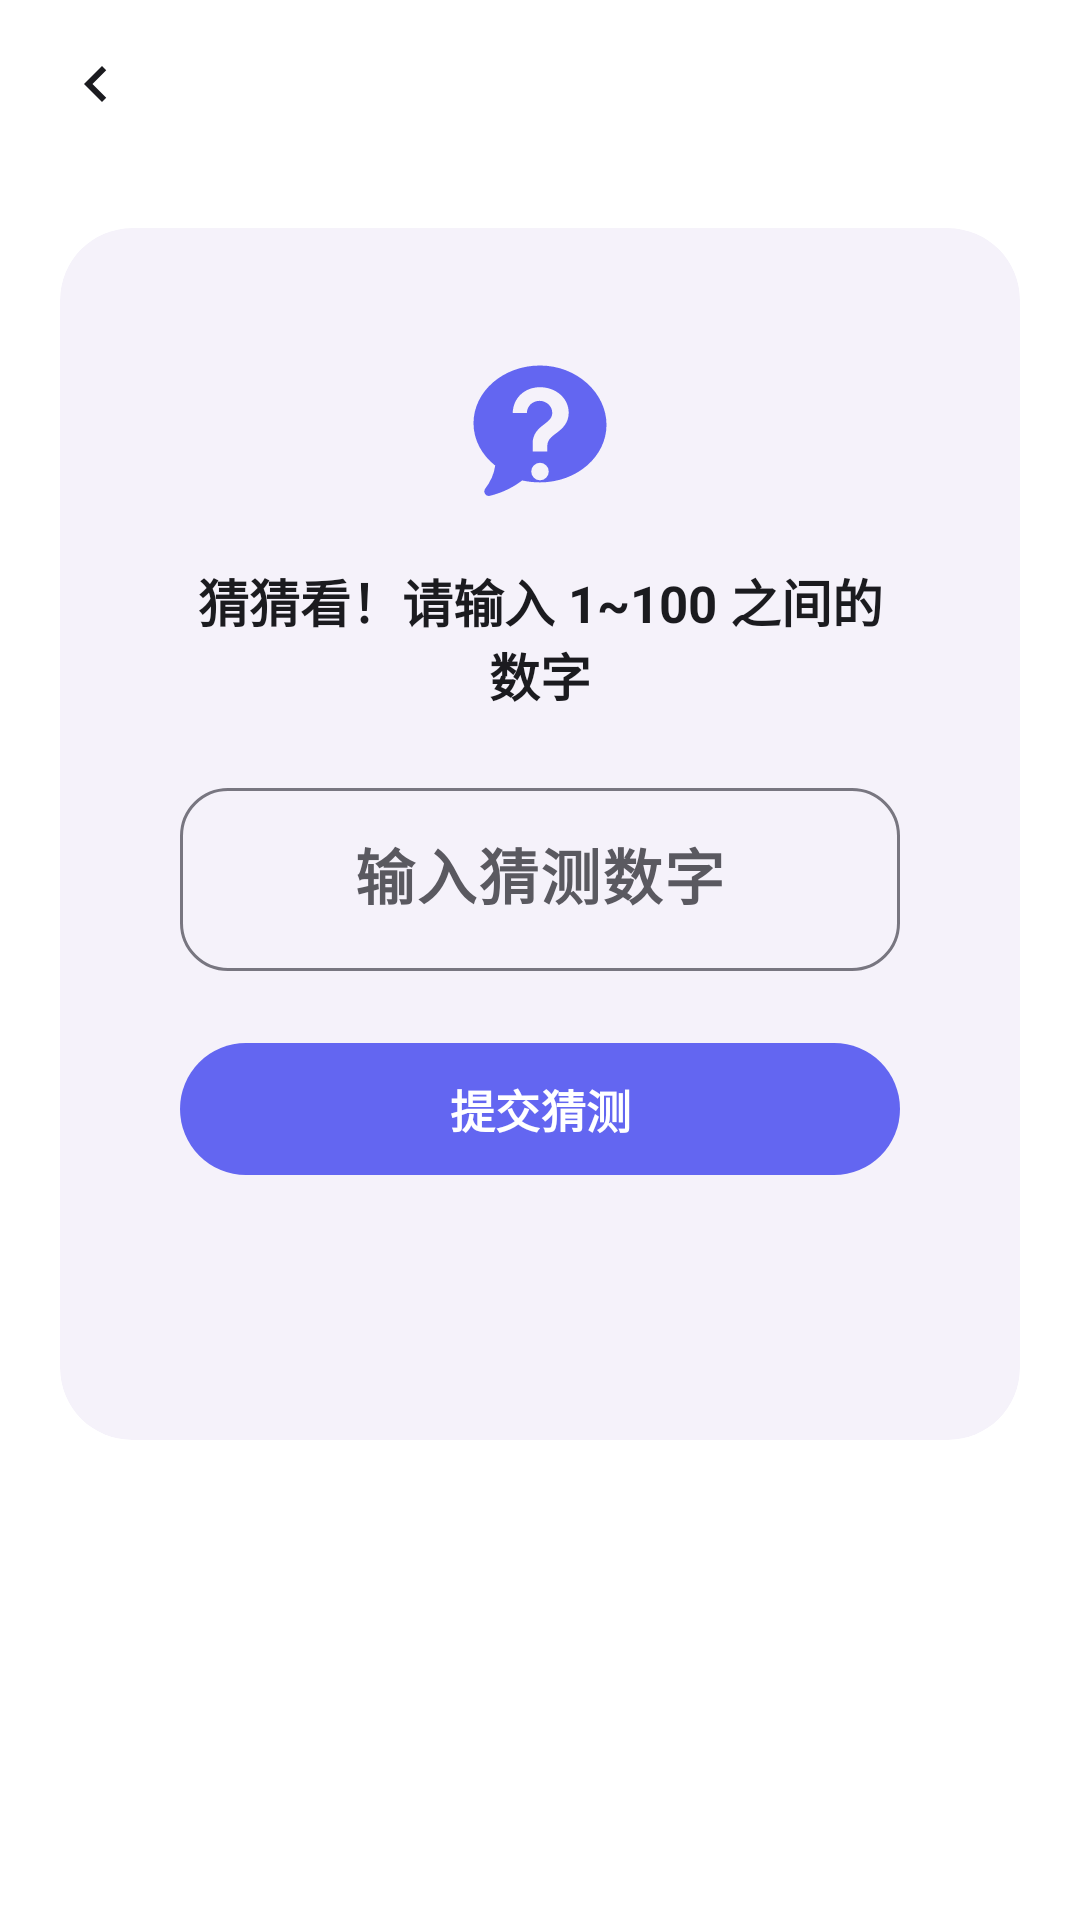

This screen was rendered from an Android layout file. Write that file and the resources it references.
<!-- AndroidManifest.xml: application theme Theme.WanXiangHub -->
<!-- res/layout/activity_classic_game.xml -->
<?xml version="1.0" encoding="utf-8"?>
<LinearLayout xmlns:android="http://schemas.android.com/apk/res/android"
    xmlns:app="http://schemas.android.com/apk/res-auto"
    xmlns:tools="http://schemas.android.com/tools"
    android:id="@+id/main"
    android:layout_width="match_parent"
    android:layout_height="match_parent"
    android:background="?attr/colorSurface"
    android:orientation="vertical"
    tools:context=".ClassicGameActivity">

    
    <include layout="@layout/layout_sub_header" />

    <ScrollView
        android:layout_width="match_parent"
        android:layout_height="match_parent"
        android:fillViewport="true">

        <LinearLayout
            android:layout_width="match_parent"
            android:layout_height="wrap_content"
            android:orientation="vertical"
            android:padding="20dp">

            
            <com.google.android.material.card.MaterialCardView
                style="@style/Widget.App.CardView"
                android:layout_width="match_parent"
                android:layout_height="wrap_content"
                app:cardCornerRadius="24dp">

                <LinearLayout
                    android:layout_width="match_parent"
                    android:layout_height="wrap_content"
                    android:gravity="center_horizontal"
                    android:orientation="vertical"
                    android:padding="24dp">

                    <ImageView
                        android:layout_width="56dp"
                        android:layout_height="56dp"
                        android:src="@drawable/ic_guess"
                        app:tint="?attr/colorPrimary" />

                    <TextView
                        android:id="@+id/tv_instruction"
                        android:layout_width="wrap_content"
                        android:layout_height="wrap_content"
                        android:layout_marginTop="16dp"
                        android:gravity="center"
                        android:text="猜猜看！请输入 1~100 之间的数字"
                        android:textColor="?attr/colorOnSurface"
                        android:textSize="17sp"
                        android:textStyle="bold" />

                    <com.google.android.material.textfield.TextInputLayout
                        android:id="@+id/til_guess"
                        style="@style/Widget.Material3.TextInputLayout.OutlinedBox"
                        android:layout_width="match_parent"
                        android:layout_height="wrap_content"
                        android:layout_marginTop="20dp"
                        android:hint="输入猜测数字"
                        app:boxCornerRadiusBottomEnd="16dp"
                        app:boxCornerRadiusBottomStart="16dp"
                        app:boxCornerRadiusTopEnd="16dp"
                        app:boxCornerRadiusTopStart="16dp">

                        <com.google.android.material.textfield.TextInputEditText
                            android:id="@+id/et_guess"
                            android:layout_width="match_parent"
                            android:layout_height="wrap_content"
                            android:gravity="center"
                            android:inputType="number"
                            android:textSize="20sp"
                            android:textStyle="bold" />
                    </com.google.android.material.textfield.TextInputLayout>

                    <com.google.android.material.button.MaterialButton
                        android:id="@+id/btn_guess"
                        android:layout_width="match_parent"
                        android:layout_height="wrap_content"
                        android:layout_marginTop="20dp"
                        android:text="提交猜测" />

                    <TextView
                        android:id="@+id/tv_result"
                        android:layout_width="wrap_content"
                        android:layout_height="wrap_content"
                        android:layout_marginTop="20dp"
                        android:gravity="center"
                        android:textColor="?attr/colorPrimary"
                        android:textSize="18sp"
                        android:textStyle="bold"
                        tools:text="数字太小了，再试一次吧！" />

                </LinearLayout>

            </com.google.android.material.card.MaterialCardView>

        </LinearLayout>

    </ScrollView>

</LinearLayout>
<!-- res/layout/layout_sub_header.xml (included above) -->
<?xml version="1.0" encoding="utf-8"?>
<LinearLayout xmlns:android="http://schemas.android.com/apk/res/android"
    xmlns:app="http://schemas.android.com/apk/res-auto"
    android:id="@+id/header_bar"
    android:layout_width="match_parent"
    android:layout_height="56dp"
    android:gravity="center_vertical"
    android:orientation="horizontal"
    android:paddingStart="12dp"
    android:paddingEnd="16dp">

    <ImageView
        android:id="@+id/btn_back"
        android:layout_width="40dp"
        android:layout_height="40dp"
        android:background="?attr/selectableItemBackgroundBorderless"
        android:clickable="true"
        android:contentDescription="返回"
        android:focusable="true"
        android:padding="8dp"
        android:src="@drawable/ic_arrow_back"
        app:tint="?attr/colorOnSurface" />

    <TextView
        android:id="@+id/tv_header_title"
        android:layout_width="0dp"
        android:layout_height="wrap_content"
        android:layout_marginStart="8dp"
        android:layout_weight="1"
        android:textColor="?attr/colorOnSurface"
        android:textSize="20sp"
        android:textStyle="bold" />

</LinearLayout>
<!-- resources referenced by this layout -->
<resources>
  <!-- drawable ic_arrow_back (drawable) -->
  <vector xmlns:android="http://schemas.android.com/apk/res/android"
      android:width="24dp"
      android:height="24dp"
      android:viewportWidth="24"
      android:viewportHeight="24">
      <path
          android:fillColor="?android:attr/textColorPrimary"
          android:pathData="M15.41,7.41L14,6l-6,6 6,6 1.41,-1.41L10.83,12z"/>
  </vector>
  <style name="Widget.App.CardView" parent="Widget.Material3.CardView.Elevated">
          <item name="cardBackgroundColor">?attr/colorSurfaceContainerLow</item>
          <item name="cardCornerRadius">24dp</item>
          <item name="cardElevation">0dp</item>
          <item name="strokeWidth">0dp</item>
          <item name="contentPadding">16dp</item>
      </style>
  <style name="Theme.WanXiangHub" parent="Base.Theme.WanXiangHub" />
  <color name="primary">#6366F1</color>
  <color name="on_primary">#FFFFFF</color>
  <color name="primary_container">#E1E0FF</color>
  <color name="on_primary_container">#1A1B78</color>
  <color name="primary_light">#818CF8</color>
  <color name="secondary">#8B5CF6</color>
  <color name="on_secondary">#FFFFFF</color>
  <color name="secondary_container">#E9DDFF</color>
  <color name="on_secondary_container">#2B0093</color>
  <color name="tertiary">#EC4899</color>
  <color name="on_tertiary">#FFFFFF</color>
  <color name="tertiary_container">#FFD9E6</color>
  <color name="on_tertiary_container">#3E001D</color>
  <color name="background">#FBF9FE</color>
  <color name="surface">#FFFFFF</color>
  <color name="text_primary">#1B1B1F</color>
  <color name="text_secondary">#5A5960</color>
  <color name="surface_variant">#E6E1EC</color>
  <color name="surface_container_lowest">#FFFFFF</color>
  <color name="surface_container_low">#F5F2FA</color>
  <color name="surface_container">#EFECF4</color>
  <color name="surface_container_high">#EAE7F0</color>
  <color name="surface_container_highest">#E4E1EB</color>
  <color name="outline">#787680</color>
  <color name="outline_variant">#C8C4D2</color>
  <color name="error">#BA1A1A</color>
  <color name="error_container">#FFDAD6</color>
  <style name="Shape.App.Small" parent="ShapeAppearance.Material3.Corner.Small">
          <item name="cornerSize">12dp</item>
      </style>
  <style name="Shape.App.Medium" parent="ShapeAppearance.Material3.Corner.Medium">
          <item name="cornerSize">20dp</item>
      </style>
  <style name="Shape.App.Large" parent="ShapeAppearance.Material3.Corner.Large">
          <item name="cornerSize">28dp</item>
      </style>
  <style name="Shape.App.ExtraLarge" parent="ShapeAppearance.Material3.Corner.ExtraLarge">
          <item name="cornerSize">32dp</item>
      </style>
  <style name="Widget.App.BottomNavigationView" parent="Widget.Material3.BottomNavigationView">
          <item name="elevation">0dp</item>
          <item name="labelVisibilityMode">labeled</item>
      </style>
  <style name="Widget.App.Button" parent="Widget.Material3.Button">
          <item name="shapeAppearanceOverlay">@style/Shape.App.Button.Pill</item>
          <item name="android:minHeight">52dp</item>
          <item name="android:paddingStart">24dp</item>
          <item name="android:paddingEnd">24dp</item>
          <item name="android:textSize">15sp</item>
          <item name="android:textStyle">bold</item>
      </style>
  <style name="Widget.App.Button.TextButton" parent="Widget.Material3.Button.TextButton">
          <item name="android:textStyle">bold</item>
      </style>
  <style name="Shape.App.Button.Pill" parent="">
          <item name="cornerSize">50%</item>
      </style>
</resources>
